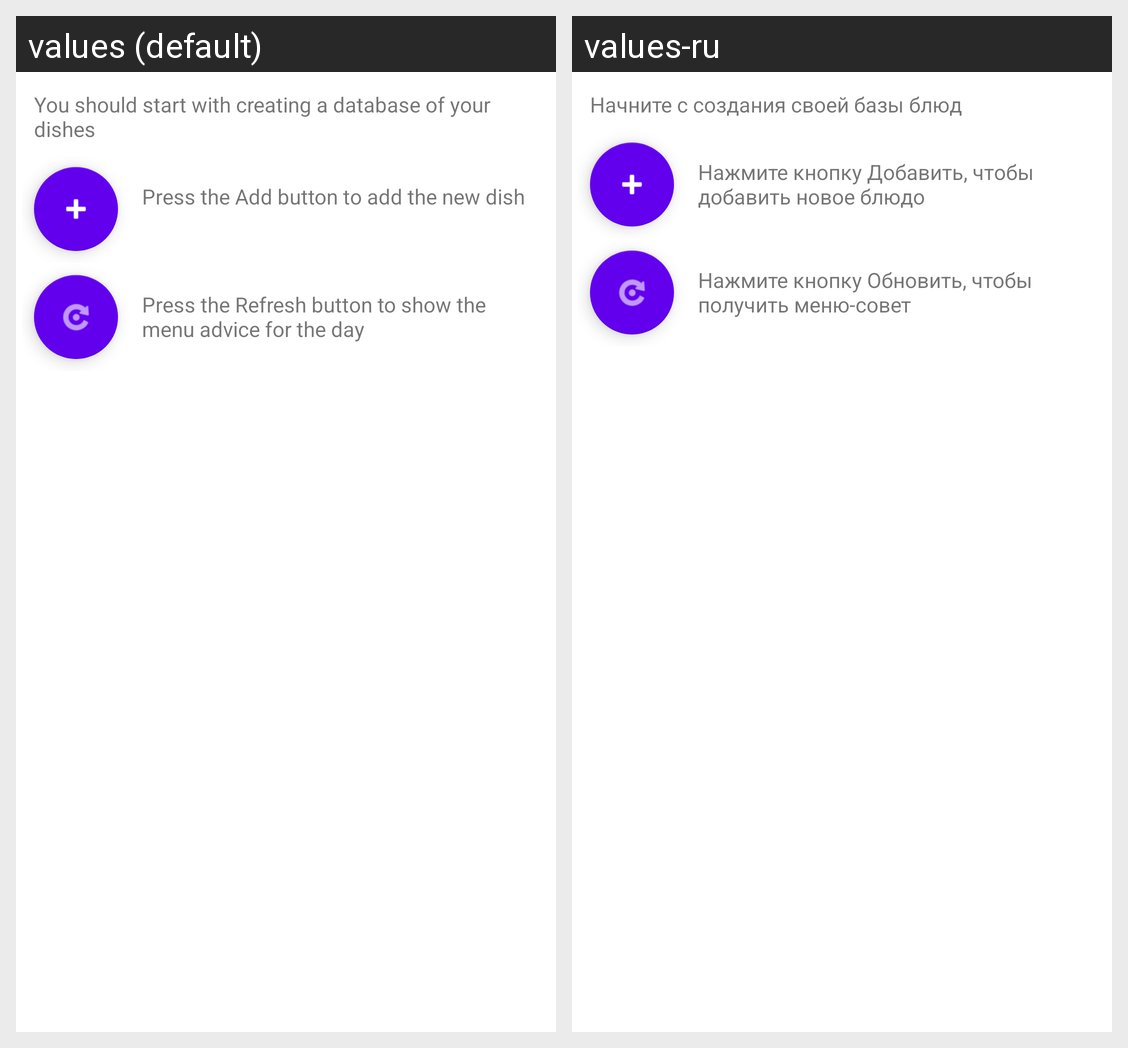

Translations of the strings shown on this Android screen, per locale in the grid:
Android screen res/layout/tutorial_dialog.xml rendered under 2 locales, left to right: values (default), values-ru. Device: Nexus 5 (rendered at 1080×1920; each locale shown at half size, 540×960, under a caption strip naming it); theme Theme.MenuApplication.
Strings drawn on this screen, with the default value and each locale's value (text and hints the layout hard-codes, and strings that could not be matched under every locale, appear in the picture but are not listed):

tutorial_tv_1
  values: You should start with creating a database of your dishes
  values-ru: Начните с создания своей базы блюд

tutorial_tv_2
  values: Press the Add button to add the new dish
  values-ru: Нажмите кнопку Добавить, чтобы добавить новое блюдо

tutorial_tv_3
  values: Press the Refresh button to show the menu advice for the day
  values-ru: Нажмите кнопку Обновить, чтобы получить меню-совет
